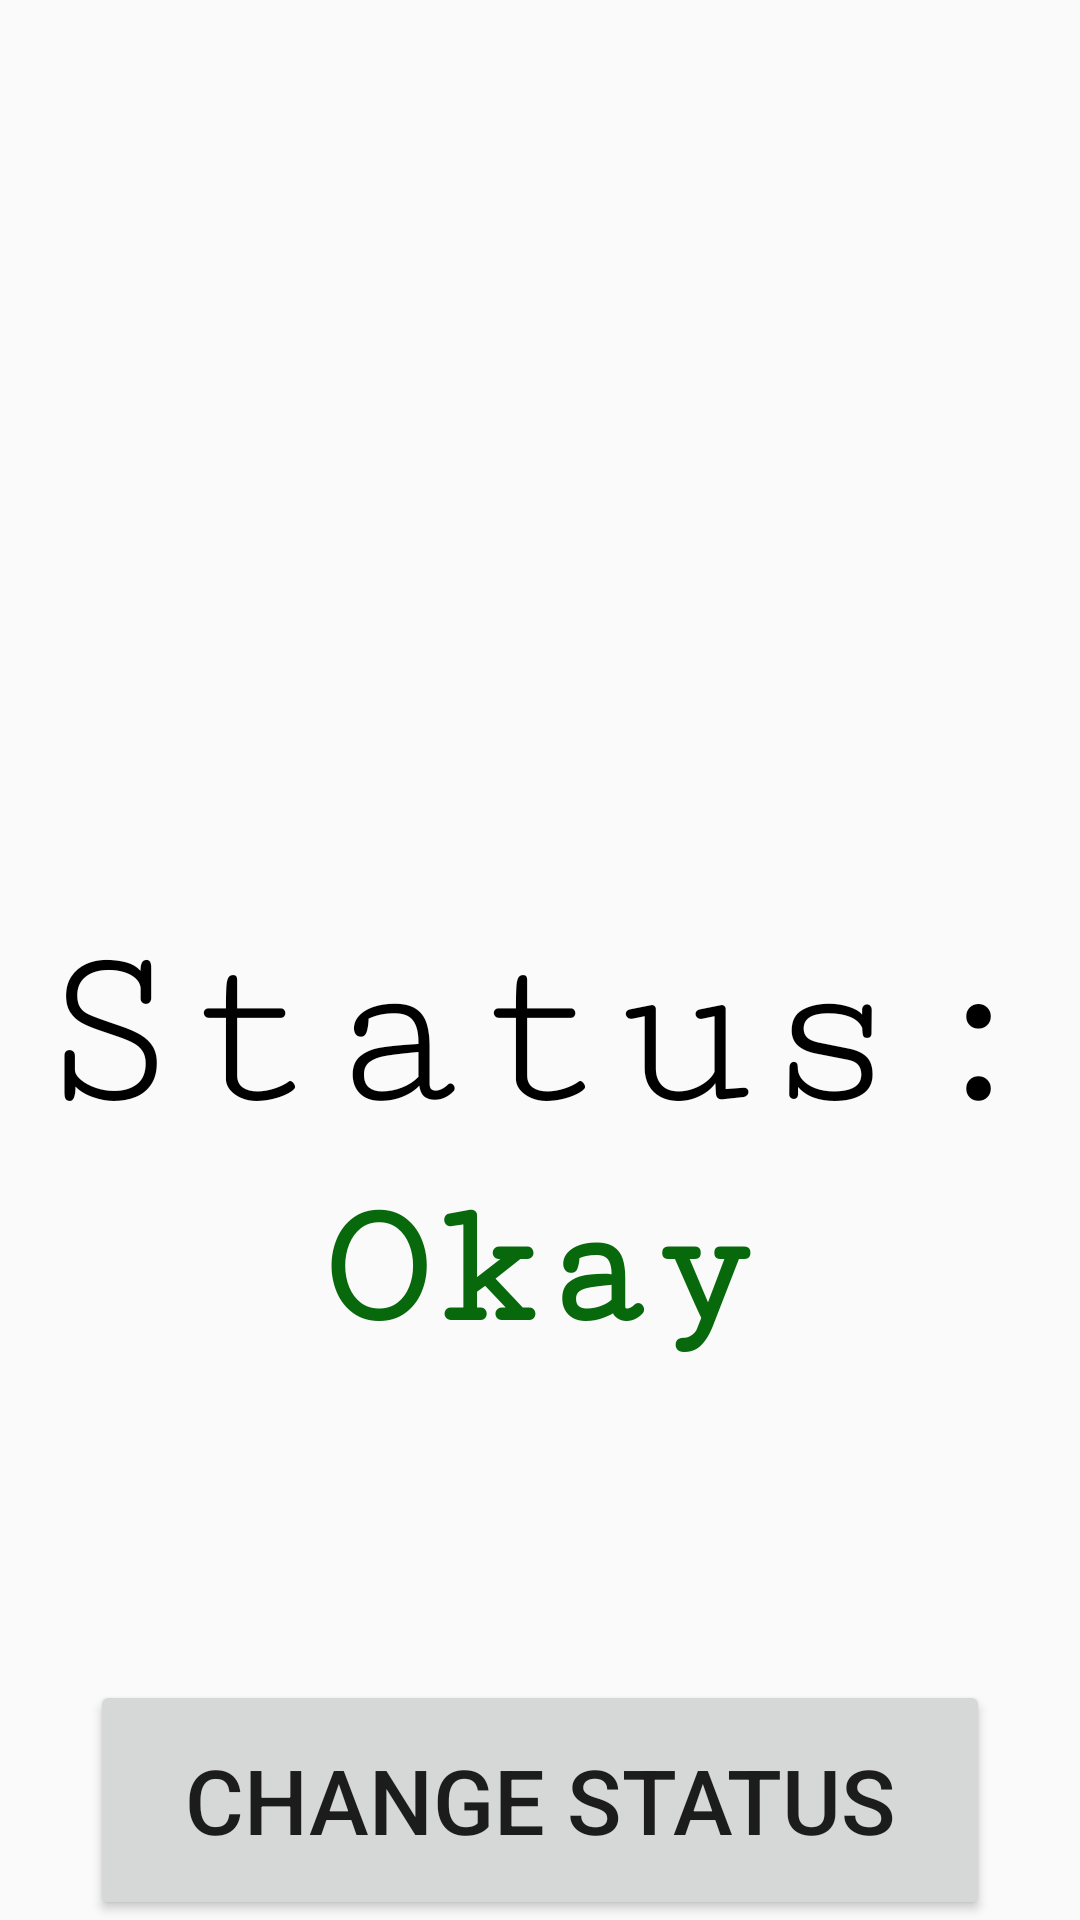

Android layout source for this screen:
<!-- AndroidManifest.xml: application theme AppTheme -->
<!-- res/layout/fragment_outside_pool_status.xml -->
<?xml version="1.0" encoding="utf-8"?>
<FrameLayout xmlns:android="http://schemas.android.com/apk/res/android"
    xmlns:tools="http://schemas.android.com/tools"
    android:layout_width="match_parent"
    android:layout_height="match_parent"
    xmlns:app="http://schemas.android.com/apk/res-auto"
    tools:context=".PoolStatusFragments.OutsidePoolStatusFragment"
    android:background="@drawable/login_page_possibility_three">

    
    <android.support.constraint.ConstraintLayout
        android:layout_width="match_parent"
        android:layout_height="match_parent"
        android:id="@+id/outside_status_constraint">

        <ImageView
            android:id="@+id/outside_status_check_picture"
            android:layout_width="300dp"
            android:layout_height="300dp"
            app:layout_constraintTop_toTopOf="@id/outside_status_constraint"
            app:layout_constraintLeft_toLeftOf="@id/outside_status_constraint"
            app:layout_constraintRight_toRightOf="@id/outside_status_constraint"


            android:background="@drawable/ic_check_circle_black_24dp"/>


        <TextView
            android:id="@+id/outside_pool_status_check_text"
            android:layout_width="350dp"
            android:layout_height="90dp"
            app:layout_constraintTop_toBottomOf="@id/outside_status_check_picture"
            app:layout_constraintLeft_toLeftOf="@id/outside_status_constraint"
            app:layout_constraintRight_toRightOf="@id/outside_status_constraint"

            android:text="Status:"
            android:textSize="80sp"
            android:textAlignment="center"
            android:textColor="#000000"
            android:fontFamily="serif-monospace"/>

        <TextView
            android:id="@+id/outside_status_text_okay"
            android:layout_width="250dp"
            android:layout_height="70dp"
            app:layout_constraintTop_toBottomOf="@id/outside_pool_status_check_text"
            app:layout_constraintLeft_toLeftOf="@id/outside_status_constraint"
            app:layout_constraintRight_toRightOf="@id/outside_status_constraint"
            android:text="Okay"
            android:textSize="60sp"
            android:textAlignment="center"
            android:fontFamily="serif-monospace"
            android:textColor="#08680C"
            android:textStyle="bold"/>

        <TextView
            android:id="@+id/outside_status_reason"
            android:layout_width="350dp"
            android:layout_height="150dp"
            app:layout_constraintTop_toBottomOf="@id/outside_status_text_okay"
            app:layout_constraintLeft_toLeftOf="@id/outside_status_constraint"
            app:layout_constraintRight_toRightOf="@id/outside_status_constraint"/>

        <Button
            android:id="@+id/outside_change_status"
            android:layout_width="300dp"
            android:layout_height="80dp"
            app:layout_constraintLeft_toLeftOf="@id/outside_status_constraint"
            app:layout_constraintRight_toRightOf="@id/outside_status_constraint"
            app:layout_constraintBottom_toBottomOf="@id/outside_status_constraint"
            android:text="Change Status"
            android:textSize="30sp"/>



    </android.support.constraint.ConstraintLayout>

</FrameLayout>
<!-- resources referenced by this layout -->
<resources>
  <style name="AppTheme" parent="Theme.Design.Light.NoActionBar">
          
          <item name="colorPrimary">#6f7179</item>
          <item name="colorPrimaryDark">#6f7179</item>
          <item name="colorAccent">#6f7179</item>
      </style>
</resources>
